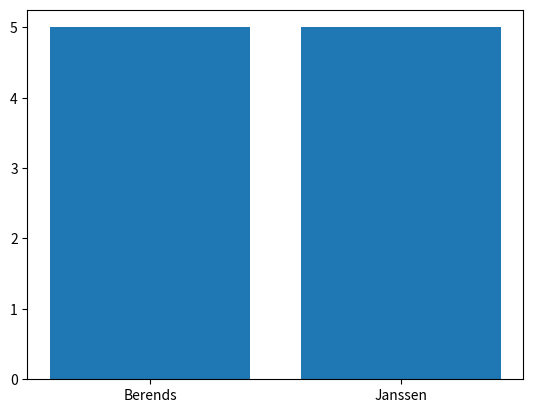

Write the Python code that produced this figure.
import matplotlib.pyplot as plt
#Auteur: Gijsbert Keja
#Datum: November 2019
def main():
    een()
    """de main roept de funtie aan"""


def een():
    """Deze functie geeft 2 variabelen een waarde waarna deze in een lijst
gepusht worden en gebruikt worden om de staafdiagram te maken en te weergeven"""
    janssen = 5
    Berends = 5


    hoogte = [5, 5]
    naam = ['Berends', 'Janssen']

    plt.bar(range(len(hoogte)), hoogte, tick_label= naam )
    plt.show()

main()
